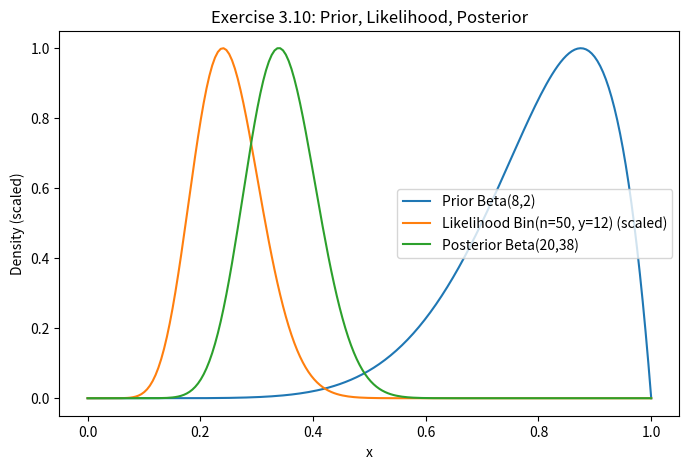

This figure's Python source:
import numpy as np
from scipy.stats import beta, binom
import matplotlib.pyplot as plt

# # observation
# x = np.linspace(0, 1, 200)
# params = [(1,1), (2,2), (0.5,0.5), (6,6)]

# for a,b in params:
#     plt.subplot(2,2,params.index((a,b))+1)
#     plt.plot(x, beta.pdf(x, a, b), label=f'Beta({a},{b})')
#     plt.title(f'Prior Beta({a},{b})')
#     plt.xlabel('x')
#     plt.ylabel('Density (scaled)')
#     plt.ylim(0, 1.1)
#     plt.grid(alpha=0.2)
#     plt.legend()
# plt.tight_layout()
# plt.show()


# x = np.linspace(0, 1, 100)
# params = [(8,2) , (1, 20)]
# plt.figure(figsize=(8, 4))
# for a,b in params: 
#     plt.plot(x, beta.pdf(x, a, b), label=f'Beta({a},{b})')

# plt.legend()
# plt.title('Exercise 3.9: Prior PDFs')
# plt.xlabel('x')
# plt.ylabel('Density (scaled)')
# plt.show()

x = np.linspace(0, 1, 200)
n,y = 50,12
a, b = 8, 2
post_a, post_b = 20, 38
prior = beta.pdf(x, a, b)
like = binom.pmf(y, n, x)
post = beta.pdf(x, post_a, post_b)

plt.figure(figsize=(8, 5))
plt.plot(x, prior/prior.max(), label=f'Prior Beta({a},{b})')
plt.plot(x, like/like.max(), label=f'Likelihood Bin(n={n}, y={y}) (scaled)')
plt.plot(x, post/post.max(), label=f'Posterior Beta({post_a},{post_b})')
plt.title('Exercise 3.10: Prior, Likelihood, Posterior')
plt.xlabel('x')
plt.ylabel('Density (scaled)')
plt.legend()
plt.show()

